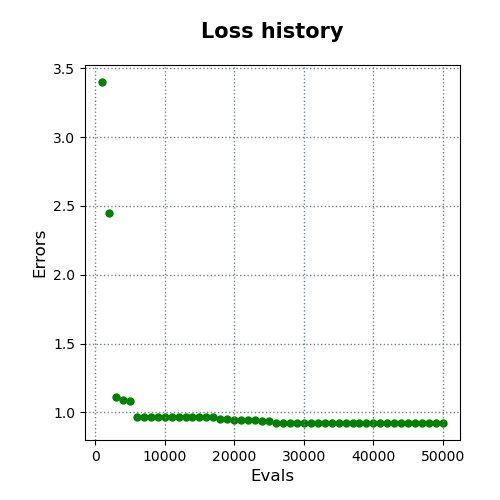

The data file committed next to this chart (first rows):
evals, errors
1000, 3.401
2000, 2.45
3000, 1.111
4000, 1.088
5000, 1.086
6000, 0.9693
7000, 0.9693
8000, 0.9693
9000, 0.9693
10000, 0.9693
11000, 0.9693
12000, 0.9693
13000, 0.9693
14000, 0.9693
15000, 0.9693
16000, 0.9693
17000, 0.9693
18000, 0.9525
19000, 0.9492
20000, 0.9423
21000, 0.9423
22000, 0.9423
23000, 0.9423
24000, 0.94
25000, 0.94
26000, 0.9254
27000, 0.9254
28000, 0.9254
29000, 0.9254
30000, 0.9254
31000, 0.9254
32000, 0.9254
33000, 0.9254
34000, 0.9234
35000, 0.9234
36000, 0.9234
37000, 0.9234
38000, 0.9234
39000, 0.9234
40000, 0.9234
41000, 0.9234
42000, 0.9234
43000, 0.9234
44000, 0.9234
45000, 0.9234
46000, 0.9234
47000, 0.9234
48000, 0.9234
49000, 0.9234
50000, 0.9234
